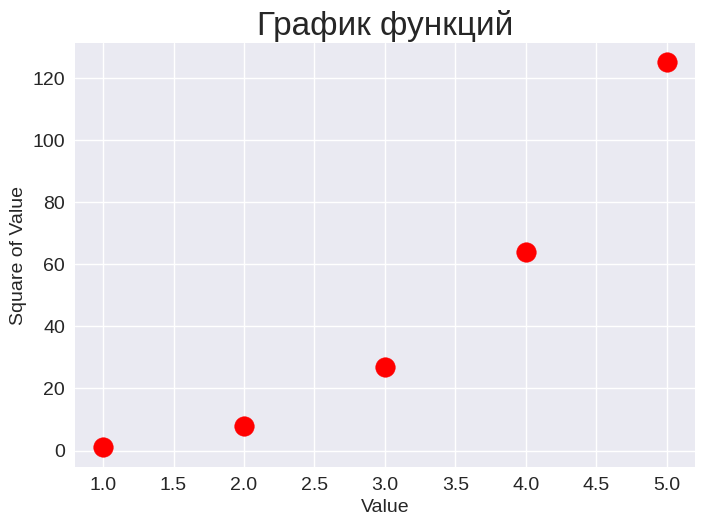

This chart was generated by the following Python code:
# Число, возведенное в третью степень, называется «кубом».
# Нанесите на диа-грамму первые пять кубов, а затем первые 5000 кубов.

import matplotlib.pyplot as pt


x_values = [1, 2, 3, 4, 5]
y_values = [1, 8, 27, 64, 125]
pt.style.use('seaborn-v0_8')
fix, ax = pt.subplots()
ax.scatter(x_values, y_values, c='red', s=200)

# Назначение заголовка диаграммы и меток осей
ax.set_title("График функций", fontsize=24)
ax.set_xlabel("Value", fontsize=14)
ax.set_ylabel("Square of Value", fontsize=14)

# Назначение размера шрифта, делений на осях.
ax.tick_params(axis='both', labelsize=14)

pt.show()
